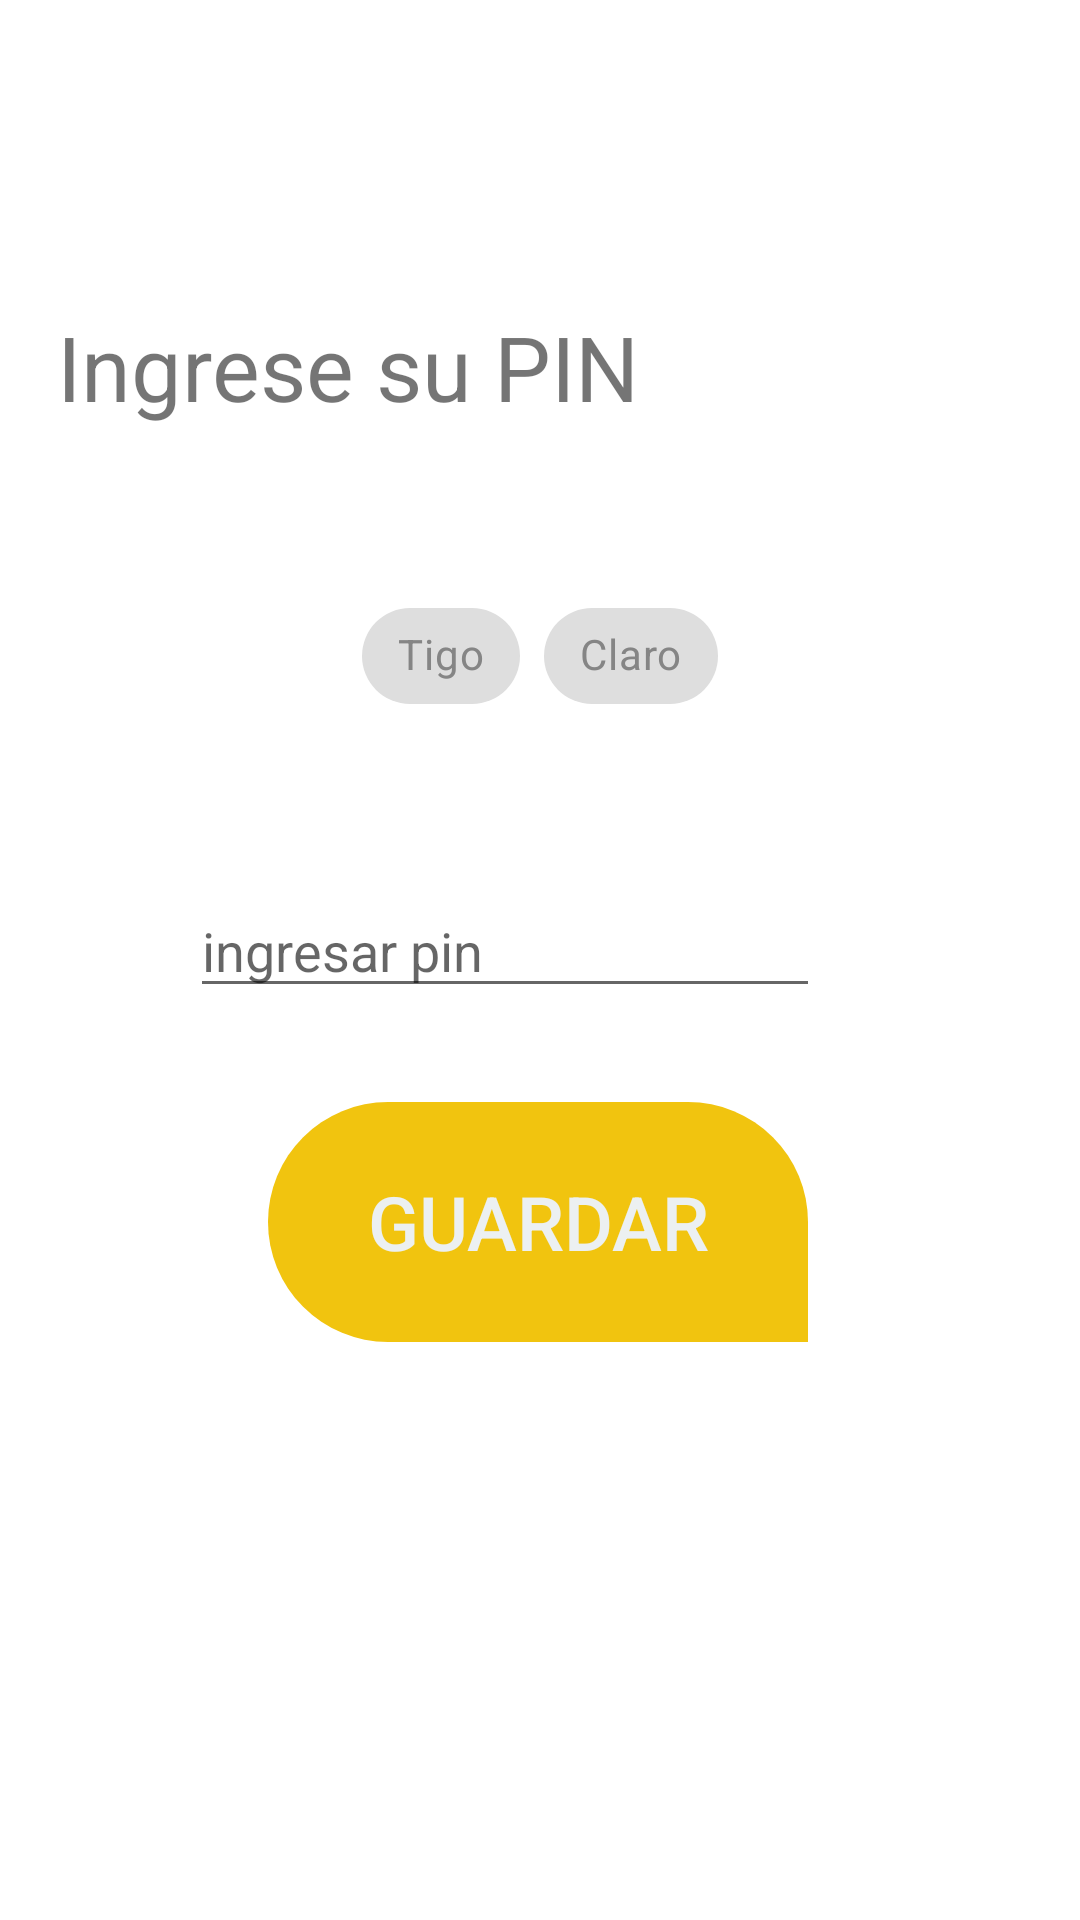

Android layout source for this screen:
<!-- AndroidManifest.xml: activity theme Ajustestheme -->
<!-- res/layout/activity_ajustes.xml -->
<?xml version="1.0" encoding="utf-8"?>
<androidx.constraintlayout.widget.ConstraintLayout xmlns:android="http://schemas.android.com/apk/res/android"
    xmlns:app="http://schemas.android.com/apk/res-auto"
    xmlns:tools="http://schemas.android.com/tools"
    android:layout_width="match_parent"
    android:layout_height="match_parent"
    tools:context=".AjustesActivity">

    <Button
        android:id="@+id/btn_save"
        android:layout_width="180dp"
        android:layout_height="80dp"
        android:background="@drawable/bordespaq"
        android:backgroundTint="#f1c40f"
        android:text="@string/button_ajustes"
        android:textColor="#ecf0f1"
        android:textSize="25sp"
        app:layout_constraintBottom_toBottomOf="parent"
        app:layout_constraintEnd_toEndOf="parent"
        app:layout_constraintHorizontal_bias="0.497"
        app:layout_constraintStart_toStartOf="parent"
        app:layout_constraintTop_toBottomOf="@+id/num_etpin"
        app:layout_constraintVertical_bias="0.14"
        tools:targetApi="lollipop" />

    <TextView
        android:id="@+id/tv_showpin"
        android:layout_width="wrap_content"
        android:layout_height="wrap_content"
        android:text="@string/ingrese_su_pin"
        android:textSize="30sp"
        app:layout_constraintBottom_toBottomOf="parent"
        app:layout_constraintEnd_toEndOf="parent"
        app:layout_constraintHorizontal_bias="0.115"
        app:layout_constraintStart_toStartOf="parent"
        app:layout_constraintTop_toTopOf="parent"
        app:layout_constraintVertical_bias="0.17" />

    <EditText
        android:id="@+id/num_etpin"
        android:layout_width="wrap_content"
        android:layout_height="wrap_content"
        android:layout_marginBottom="304dp"
        android:ems="10"
        android:hint="@string/ingresar_pin"
        android:importantForAutofill="no"
        android:inputType="number"
        app:layout_constraintBottom_toBottomOf="parent"
        app:layout_constraintEnd_toEndOf="parent"
        app:layout_constraintHorizontal_bias="0.422"
        app:layout_constraintStart_toStartOf="parent"
        tools:ignore="TextFields" />


    <com.google.android.material.chip.ChipGroup
        android:id="@+id/grup_chip"
        android:layout_width="wrap_content"
        android:layout_height="wrap_content"
        app:singleSelection="true"
        app:layout_constraintBottom_toTopOf="@+id/num_etpin"
        app:layout_constraintEnd_toEndOf="parent"
        app:layout_constraintStart_toStartOf="parent"
        app:layout_constraintTop_toBottomOf="@+id/tv_showpin">

        <com.google.android.material.chip.Chip

            style="@style/customChipStyle"
            android:id="@+id/chipclaro"
            android:layout_width="wrap_content"
            android:layout_height="wrap_content"
            android:text="@string/chip_two" />

        <com.google.android.material.chip.Chip
            style="@style/customChipStyle"
            android:id="@+id/chiptigo"
            android:layout_width="wrap_content"
            android:layout_height="wrap_content"
            android:text="@string/chip_one" />


    </com.google.android.material.chip.ChipGroup>
</androidx.constraintlayout.widget.ConstraintLayout>
<!-- resources referenced by this layout -->
<resources>
  <!-- drawable bordespaq (drawable) -->
  <?xml version="1.0" encoding="utf-8"?>
  <shape xmlns:android="http://schemas.android.com/apk/res/android">
      <corners  android:radius="60dp" android:bottomRightRadius="0dp"/>
  </shape>
  <string name="button_ajustes">Guardar</string>
  <string name="chip_one">Claro</string>
  <string name="chip_two">Tigo</string>
  <string name="ingresar_pin">ingresar pin</string>
  <string name="ingrese_su_pin">Ingrese su PIN</string>
  <style name="customChipStyle" parent="Widget.MaterialComponents.Chip.Filter">
          
          <item name="chipBackgroundColor">@color/chip_bg</item>
          <item name="android:textColor">@color/chip_texcolor</item>
          <item name="checkedIconTint">@color/blanco</item>
  
  
      </style>
  <style name="Ajustestheme" parent="Theme.MaterialComponents.Light.DarkActionBar">
          
          <item name="colorPrimary">@color/colorPrimary</item>
          <item name="colorPrimaryDark">@color/colorPrimaryDark</item>
          <item name="colorAccent">#f1c40f</item>
      </style>
  <color name="blanco">#FFFFFF</color>
  <color name="colorPrimary">#1e90ff</color>
  <color name="colorPrimaryDark">#1B9CFC</color>
</resources>
